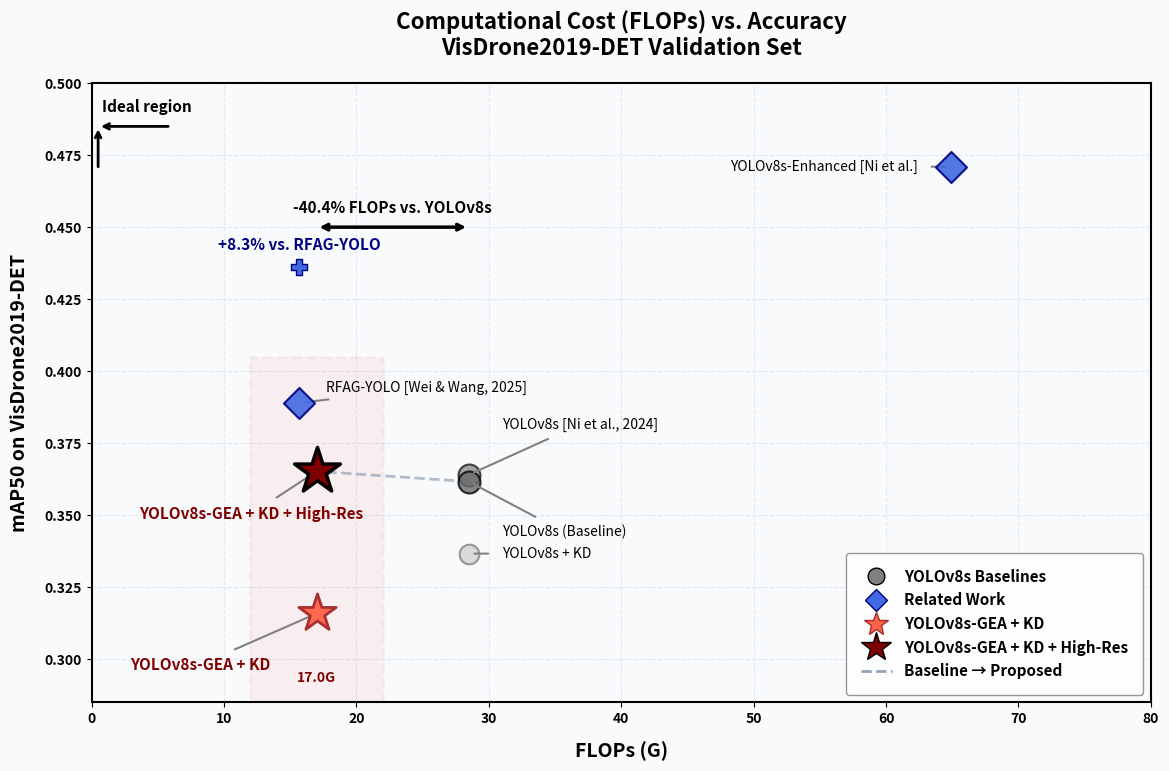

Write the Python code that produced this figure. (Note: this script raises an exception after producing the figure.)
import matplotlib.pyplot as plt
import matplotlib.patches as patches
from matplotlib.lines import Line2D

# =========================
# 0. 全局粗体风格设置 (增强海报视觉冲击力)
# =========================
plt.rcParams['font.weight'] = 'bold'
plt.rcParams['axes.labelweight'] = 'bold'
plt.rcParams['axes.titleweight'] = 'bold'

# =========================
# 1. 数据
# =========================
models = [
    ("YOLOv8s [Ni et al., 2024]",       28.50, 0.3640, "baseline"),
    ("YOLOv8s (Baseline)",              28.50, 0.3616, "baseline_ours"),
    ("YOLOv8s + KD",                    28.50, 0.3366, "baseline_kd"),
    ("YOLOv8s-Enhanced [Ni et al.]",    64.90, 0.4710, "related"),
    ("RFAG-YOLO [Wei & Wang, 2025]",    15.70, 0.3890, "related"),
    ("YOLOv8s-GEA + KD",                17.00, 0.3158, "ours_kd_only"),
    ("YOLOv8s-GEA + KD + High-Res",     17.00, 0.3652, "ours_kd"),
]

# =========================
# 2. 样式映射 (与 Parameters 绝对一致)
# =========================
STYLES = {
    "baseline":      dict(color="grey", marker="o",  ms=250, ec="black", lw=1.5, z=3, alpha=0.7),
    "baseline_ours": dict(color="dimgrey", marker="o",  ms=250, ec="black", lw=1.5, z=3, alpha=0.8),
    "baseline_kd":   dict(color="lightgrey", marker="o",  ms=200, ec="grey", lw=1.5, z=3, alpha=0.8),
    "related":       dict(color="royalblue", marker="D",  ms=250, ec="navy", lw=1.5, z=4, alpha=0.9),
    "ours_kd_only":  dict(color="tomato", marker="*",  ms=800, ec="brown", lw=2.0, z=5, alpha=0.95),
    "ours_kd":       dict(color="maroon", marker="*",  ms=1200, ec="black", lw=2.5, z=6, alpha=1.00),
}

BG   = "#F8FAFC"
GRID = "#E2E8F0"

# =========================
# 3. 标签对齐优化 (修正了 High-Res 的越界问题)
# =========================
label_pos = {
    "YOLOv8s [Ni et al., 2024]":      ( 2.5,  0.015, "left", "bottom"),
    "YOLOv8s (Baseline)":             ( 2.5, -0.015, "left", "top"),
    "YOLOv8s + KD":                   ( 2.5,  0.000, "left", "center"),
    
    "YOLOv8s-Enhanced [Ni et al.]":   (-2.5,  0.000, "right", "center"),
    "RFAG-YOLO [Wei & Wang, 2025]":   ( 2.0,  0.005, "left", "center"),
    
    # 修正 dx 为负数，确保文字完全在星星左侧
    "YOLOv8s-GEA + KD + High-Res":    ( 3.5, -0.015, "right", "center"),
    "YOLOv8s-GEA + KD":               (-3.5, -0.015, "right", "top"),
}

# =========================
# 4. 画图初始化
# =========================
fig, ax = plt.subplots(figsize=(12, 8), dpi=150)
fig.patch.set_facecolor(BG)
ax.set_facecolor(BG)

ax.grid(True, linestyle="--", linewidth=0.8, color=GRID, zorder=0)
ax.set_axisbelow(True)

for spine in ax.spines.values():
    spine.set_linewidth(1.5)

# Baseline -> Proposed 趋势线
ax.plot([28.50, 17.00], [0.3616, 0.3652], color="#94A3B8", linestyle="--", linewidth=2.0, zorder=2, alpha=0.7)

# =========================
# 5. Efficient region (完全替换为 Parameters 风格)
# =========================
rect = patches.Rectangle((12, 0.285), 10, 0.12, linewidth=2, 
                         edgecolor='brown', facecolor='red', alpha=0.05, linestyle='--', zorder=1)
ax.add_patch(rect)

# 底部 17.0G 文字
ax.text(17.0, 0.292, '17.0G', color='maroon', fontweight='bold', ha='center', fontsize=10)

# =========================
# 6. 绘制散点与标签
# =========================
for label, flops, mAP, cat in models:
    s = STYLES[cat]
    ax.scatter(flops, mAP, s=s["ms"], c=s["color"], marker=s["marker"],
               zorder=s["z"], alpha=s["alpha"], edgecolors=s["ec"], linewidths=s["lw"])

for label, flops, mAP, cat in models:
    dx, dy, ha, va = label_pos[label]
    is_ours = (cat in ["ours_kd", "ours_kd_only"])
    text_color = "maroon" if is_ours else "black"

    ax.annotate(
        label,
        xy=(flops, mAP),
        xytext=(flops + dx, mAP + dy),
        fontsize=11 if is_ours else 10,
        color=text_color,
        fontweight="bold" if is_ours else "normal",
        va=va, ha=ha,
        arrowprops=dict(arrowstyle="-", color="grey", lw=1.5, shrinkA=8, shrinkB=4),
    )

# =========================
# 7. 外部粗线条对比说明区 (统一黑色/深蓝色粗线)
# =========================
# YOLOv8s vs GEA (黑色粗箭头)
ax.annotate("",
    xy=(17.00, 0.450), xytext=(28.50, 0.450),
    arrowprops=dict(arrowstyle="<->", color="black", lw=2.5))
ax.text(22.7, 0.455, "-40.4% FLOPs vs. YOLOv8s", fontsize=11, color="black", ha="center", fontweight="bold")

# vs RFAG (恢复你原图的深蓝色十字和文字对齐方式)
ax.scatter(15.7, 0.436, s=120, marker='P', c='royalblue', edgecolors='navy', zorder=4)
ax.text(15.7, 0.442, '+8.3% vs. RFAG-YOLO', color='navy', ha='center', fontsize=11, fontweight='bold')

# Ideal region (黑色粗箭头)
ax.annotate("", xy=(0.5, 0.485), xytext=(6, 0.485),
            arrowprops=dict(arrowstyle="->", color="black", lw=2.0))
ax.annotate("", xy=(0.5, 0.485), xytext=(0.5, 0.470),
            arrowprops=dict(arrowstyle="->", color="black", lw=2.0))
ax.text(0.8, 0.490, "Ideal region", fontsize=11, color="black", style="italic", fontweight="bold")

# =========================
# 8. 坐标轴与标题
# =========================
ax.set_xlabel("FLOPs (G)", fontsize=14, color="black", labelpad=11)
ax.set_ylabel("mAP50 on VisDrone2019-DET", fontsize=14, color="black", labelpad=11)
ax.set_title("Computational Cost (FLOPs) vs. Accuracy\nVisDrone2019-DET Validation Set", fontsize=16, fontweight="bold", pad=20)
ax.set_xlim(0, 80)
ax.set_ylim(0.285, 0.500)

# =========================
# 9. 图例 (彻底还原)
# =========================
legend_elements = [
    Line2D([0],[0], marker="o", color="w", markerfacecolor="grey",
           markersize=12, markeredgecolor="black", label="YOLOv8s Baselines"),
    Line2D([0],[0], marker="D", color="w", markerfacecolor="royalblue",
           markersize=11, markeredgecolor="navy", label="Related Work"),
    Line2D([0],[0], marker="*", color="w", markerfacecolor="tomato",
           markersize=18, markeredgecolor="brown", label="YOLOv8s-GEA + KD"),
    Line2D([0],[0], marker="*", color="w", markerfacecolor="maroon",
           markersize=22, markeredgecolor="black", label="YOLOv8s-GEA + KD + High-Res"),
    Line2D([0],[0], color="#94A3B8", linestyle="--", linewidth=2.0, label="Baseline → Proposed"),
]

ax.legend(handles=legend_elements, loc="lower right", frameon=True, edgecolor='grey', fontsize=11, borderpad=1.0)

# =========================
# 10. 保存与展示
# =========================
plt.tight_layout(pad=1.8)
plt.savefig("Graphs/fig_flops_vs_accuracy_bold.png", dpi=300, bbox_inches="tight", facecolor=BG)
plt.savefig("Graphs/fig_flops_vs_accuracy_bold.pdf", bbox_inches="tight", facecolor=BG)
print("FLOPs bold version saved successfully!")
plt.show()
